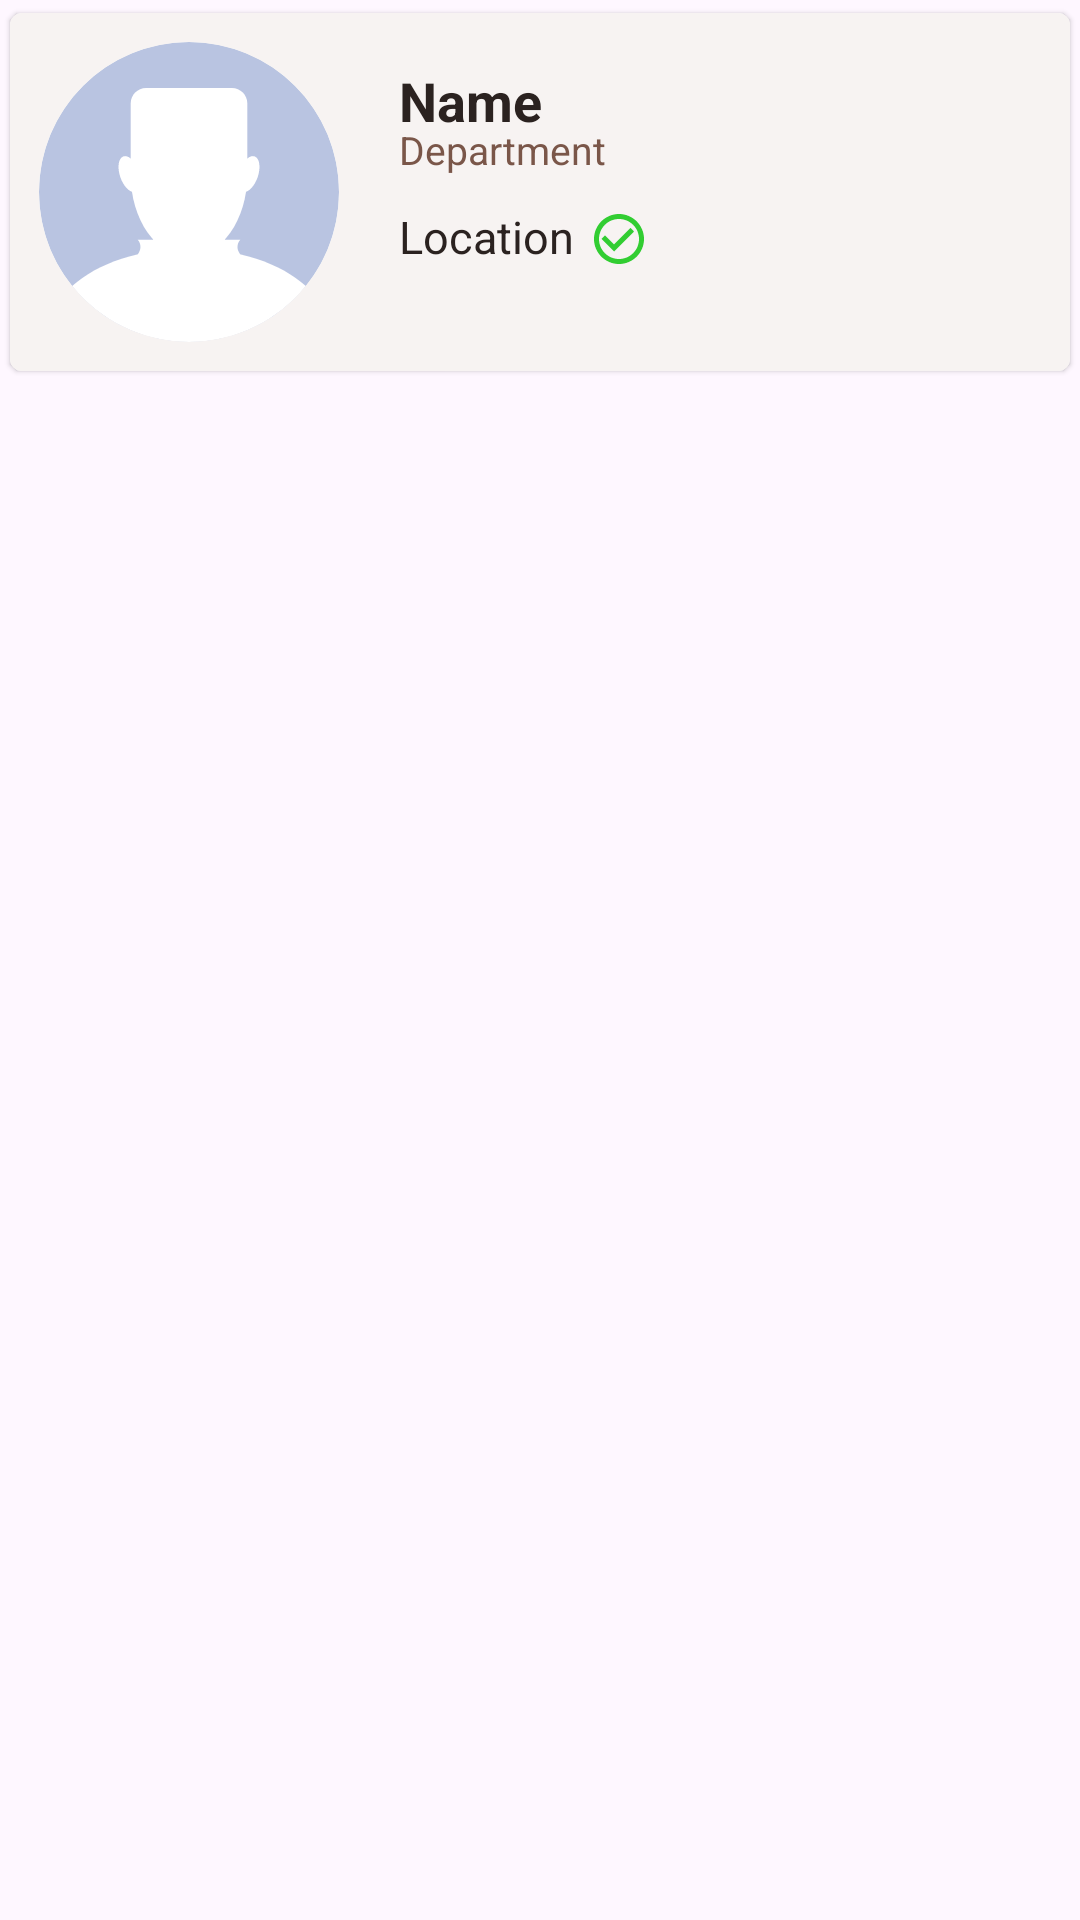

Write the Android layout XML for this screen, with the resource values it uses.
<!-- AndroidManifest.xml: application theme Theme.Assignment -->
<!-- res/layout/card.xml -->
<?xml version="1.0" encoding="utf-8"?>
<LinearLayout xmlns:android="http://schemas.android.com/apk/res/android"
    xmlns:app="http://schemas.android.com/apk/res-auto"
    android:layout_width="match_parent"
    android:layout_height="match_parent"
    android:orientation="vertical"
    >

    <LinearLayout
        android:layout_width="match_parent"
        android:layout_height="wrap_content">


        <com.google.android.material.card.MaterialCardView
            android:id="@+id/cardId"
            android:layout_width="match_parent"
            android:layout_height="wrap_content"
            android:theme="@style/Theme.MaterialComponents.Light"
            app:cardUseCompatPadding="true"

            >

            <LinearLayout
                android:layout_width="match_parent"
                android:layout_height="wrap_content"
                android:orientation="horizontal"
                android:padding="10dp"
                android:background="@color/card"
                >

                <LinearLayout
                    android:layout_width="wrap_content"
                    android:layout_height="wrap_content">

                    <com.google.android.material.imageview.ShapeableImageView
                        android:id="@+id/profileImage"
                        android:layout_width="100dp"
                        android:layout_height="100dp"
                        android:layout_gravity="center"
                        android:adjustViewBounds="true"
                        android:scaleType="centerCrop"
                        android:src="@drawable/user_new"
                        app:shapeAppearanceOverlay="@style/Circular" />
                </LinearLayout>

                <LinearLayout
                    android:layout_width="match_parent"
                    android:layout_height="wrap_content"
                    android:layout_gravity="center_vertical"
                    android:orientation="vertical"
                    android:paddingStart="20dp">

                    <TextView
                        android:id="@+id/cardName"
                        android:layout_width="wrap_content"
                        android:layout_height="wrap_content"
                        android:text="Name"
                        android:textColor="@color/text_color"
                        android:textSize="18sp"
                        android:textStyle="bold" />

                    <TextView
                        android:id="@+id/cardDepartment"
                        android:layout_width="wrap_content"
                        android:layout_height="wrap_content"
                        android:layout_marginTop="-5dp"
                        android:text="Department"
                        android:textColor="@color/text_light"
                        android:textSize="13sp" />


                    <LinearLayout
                        android:layout_width="match_parent"
                        android:layout_height="wrap_content"
                        android:orientation="vertical">

                        <LinearLayout
                            android:layout_width="wrap_content"
                            android:layout_height="wrap_content">

                            <TextView
                                android:id="@+id/cardLocation"
                                android:layout_width="wrap_content"
                                android:layout_height="wrap_content"
                                android:layout_marginTop="10dp"
                                android:text="Location"
                                android:textColor="@color/text_color"
                                android:textSize="15sp" />

                            <ImageView
                                android:id="@+id/check"
                                android:layout_width="20sp"
                                android:layout_height="wrap_content"
                                android:layout_marginTop="9dp"
                                android:layout_marginStart="5sp"
                                android:src="@drawable/check"

                                />
                        </LinearLayout>

                        <TextView
                            android:id="@+id/cardDate"
                            android:layout_width="wrap_content"
                            android:layout_height="wrap_content"
                            android:layout_marginTop="-3dp"
                            android:textColor="@color/text_color"
                            android:textStyle="bold"
                            android:textSize="13sp" />

                    </LinearLayout>
                </LinearLayout>
            </LinearLayout>
        </com.google.android.material.card.MaterialCardView>
    </LinearLayout>

</LinearLayout>
<!-- resources referenced by this layout -->
<resources>
  <color name="card">#f7f3f2</color>
  <color name="text_color">#2b2220</color>
  <color name="text_light">#7a5649</color>
  <!-- drawable check (drawable) -->
  <vector android:height="24dp" android:tint="#32CD32"
      android:viewportHeight="24" android:viewportWidth="24"
      android:width="24dp" xmlns:android="http://schemas.android.com/apk/res/android">
      <path android:fillColor="@android:color/white" android:pathData="M16.59,7.58L10,14.17l-3.59,-3.58L5,12l5,5 8,-8zM12,2C6.48,2 2,6.48 2,12s4.48,10 10,10 10,-4.48 10,-10S17.52,2 12,2zM12,20c-4.42,0 -8,-3.58 -8,-8s3.58,-8 8,-8 8,3.58 8,8 -3.58,8 -8,8z"/>
  </vector>
  <!-- drawable user_new: vector/xml drawable (drawable, 2393 chars, omitted) -->
  <style name="Circular">
          <item name="cornerSize">50%</item>
      </style>
  <style name="Theme.Assignment" parent="Base.Theme.Assignment" />
  <style name="Base.Theme.Assignment" parent="Theme.Material3.Light.NoActionBar">
          <item name="android:forceDarkAllowed" tools:targetApi="q">false</item>
          
          <item name="colorPrimary">@color/button_primary</item>
          
      </style>
  <color name="button_primary">#5d865d</color>
</resources>
